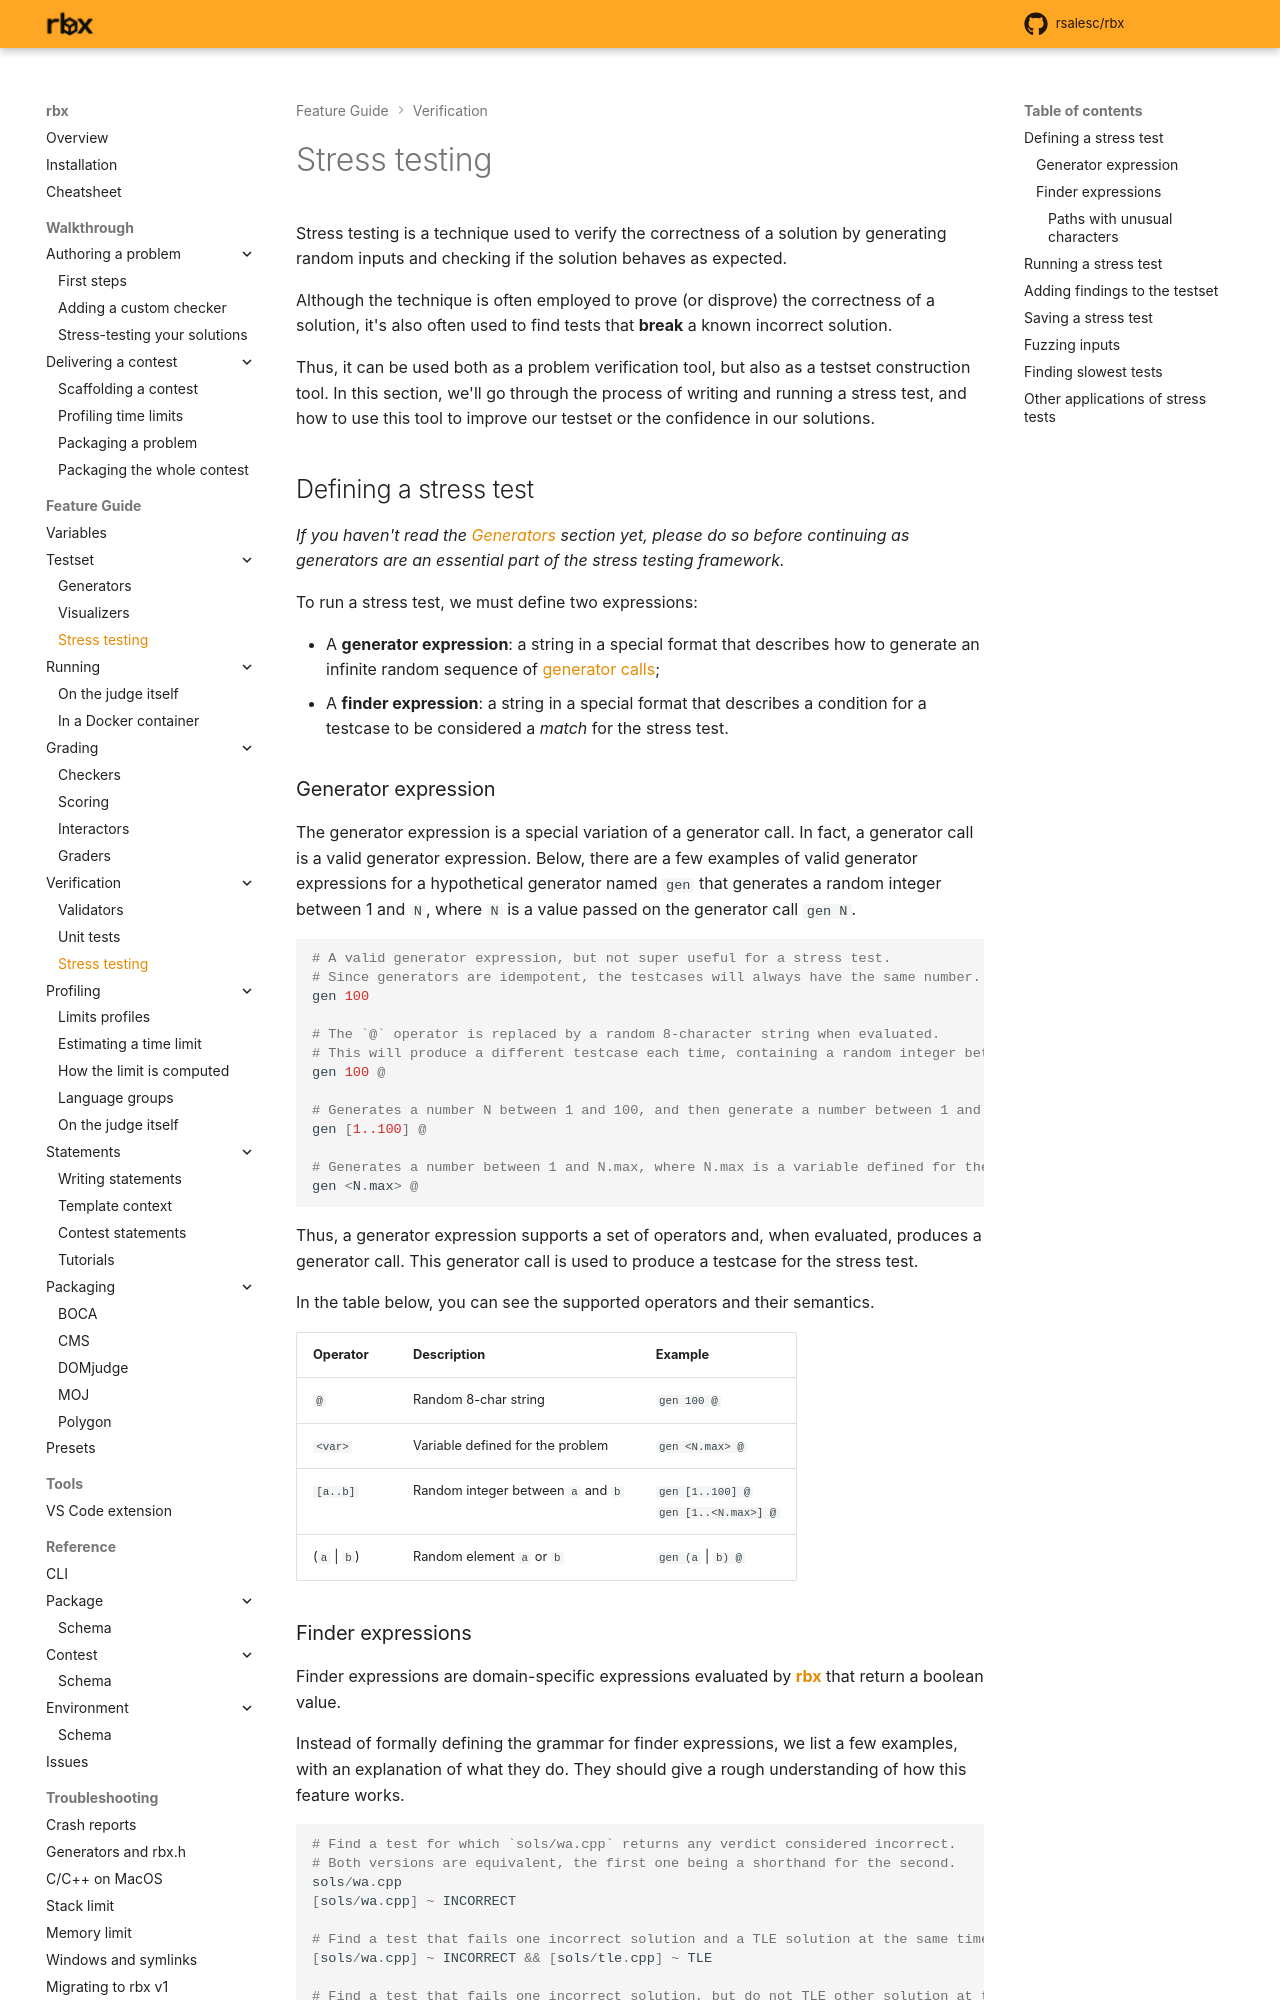

repository: rsalesc/rbx · page: setters/stress-testing/index.html · generator: mkdocs

# Stress testing

Stress testing is a technique used to verify the correctness of a solution by generating random inputs
and checking if the solution behaves as expected.

Although the technique is often employed to prove (or disprove) the correctness of a solution, it's
also often used to find tests that **break** a known incorrect solution.

Thus, it can be used both as a problem verification tool, but also as a testset construction tool. In this section, we'll go through the process of writing and running a stress test, and how to use this tool to
improve our testset or the confidence in our solutions.

## Defining a stress test

*If you haven't read the [Generators](testset/generators.md) section yet, please do so before continuing as
generators are an essential part of the stress testing framework.*

To run a stress test, we must define two expressions:

- A **generator expression**: a string in a special format that describes how to generate an
  infinite random sequence of [generator calls](testset/generators.md#generator-calls);
- A **finder expression**: a string in a special format that describes a condition for a testcase
  to be considered a *match* for the stress test.

### Generator expression

The generator expression is a special variation of a generator call. In fact, a generator call
is a valid generator expression. Below, there are a few examples of valid generator expressions
for a hypothetical generator named `gen` that generates a random integer between 1 and `N`, where `N`
is a value passed on the generator call `gen N`.

```py
# A valid generator expression, but not super useful for a stress test.
# Since generators are idempotent, the testcases will always have the same number.
gen 100

# The `@` operator is replaced by a random 8-character string when evaluated.
# This will produce a different testcase each time, containing a random integer between 1 and 100.
gen 100 @

# Generates a number N between 1 and 100, and then generate a number between 1 and N.
gen [1..100] @

# Generates a number between 1 and N.max, where N.max is a variable defined for the problem.
gen <N.max> @
```

Thus, a generator expression supports a set of operators and, when evaluated, produces a generator call.
This generator call is used to produce a testcase for the stress test.

In the table below, you can see the supported operators and their semantics.

+--------------------------+------------------------------------+--------------------------------+
|         Operator         |            Description             |            Example             |
+==========================+====================================+================================+
| `@`                      | Random 8-char string               | `gen 100 @`                    |
+--------------------------+------------------------------------+--------------------------------+
| `<var>`                  | Variable defined for the problem   | `gen <N.max> @`                |
+--------------------------+------------------------------------+--------------------------------+
| `[a..b]`                 | Random integer between `a` and `b` | `gen [1..100] @`               |
|                          |                                    | `gen [1..<N.max>] @`           |
+--------------------------+------------------------------------+--------------------------------+
| (`a` &VerticalLine; `b`) | Random element `a` or `b`          | `gen (a` &VerticalLine; `b) @` |
+--------------------------+------------------------------------+--------------------------------+
